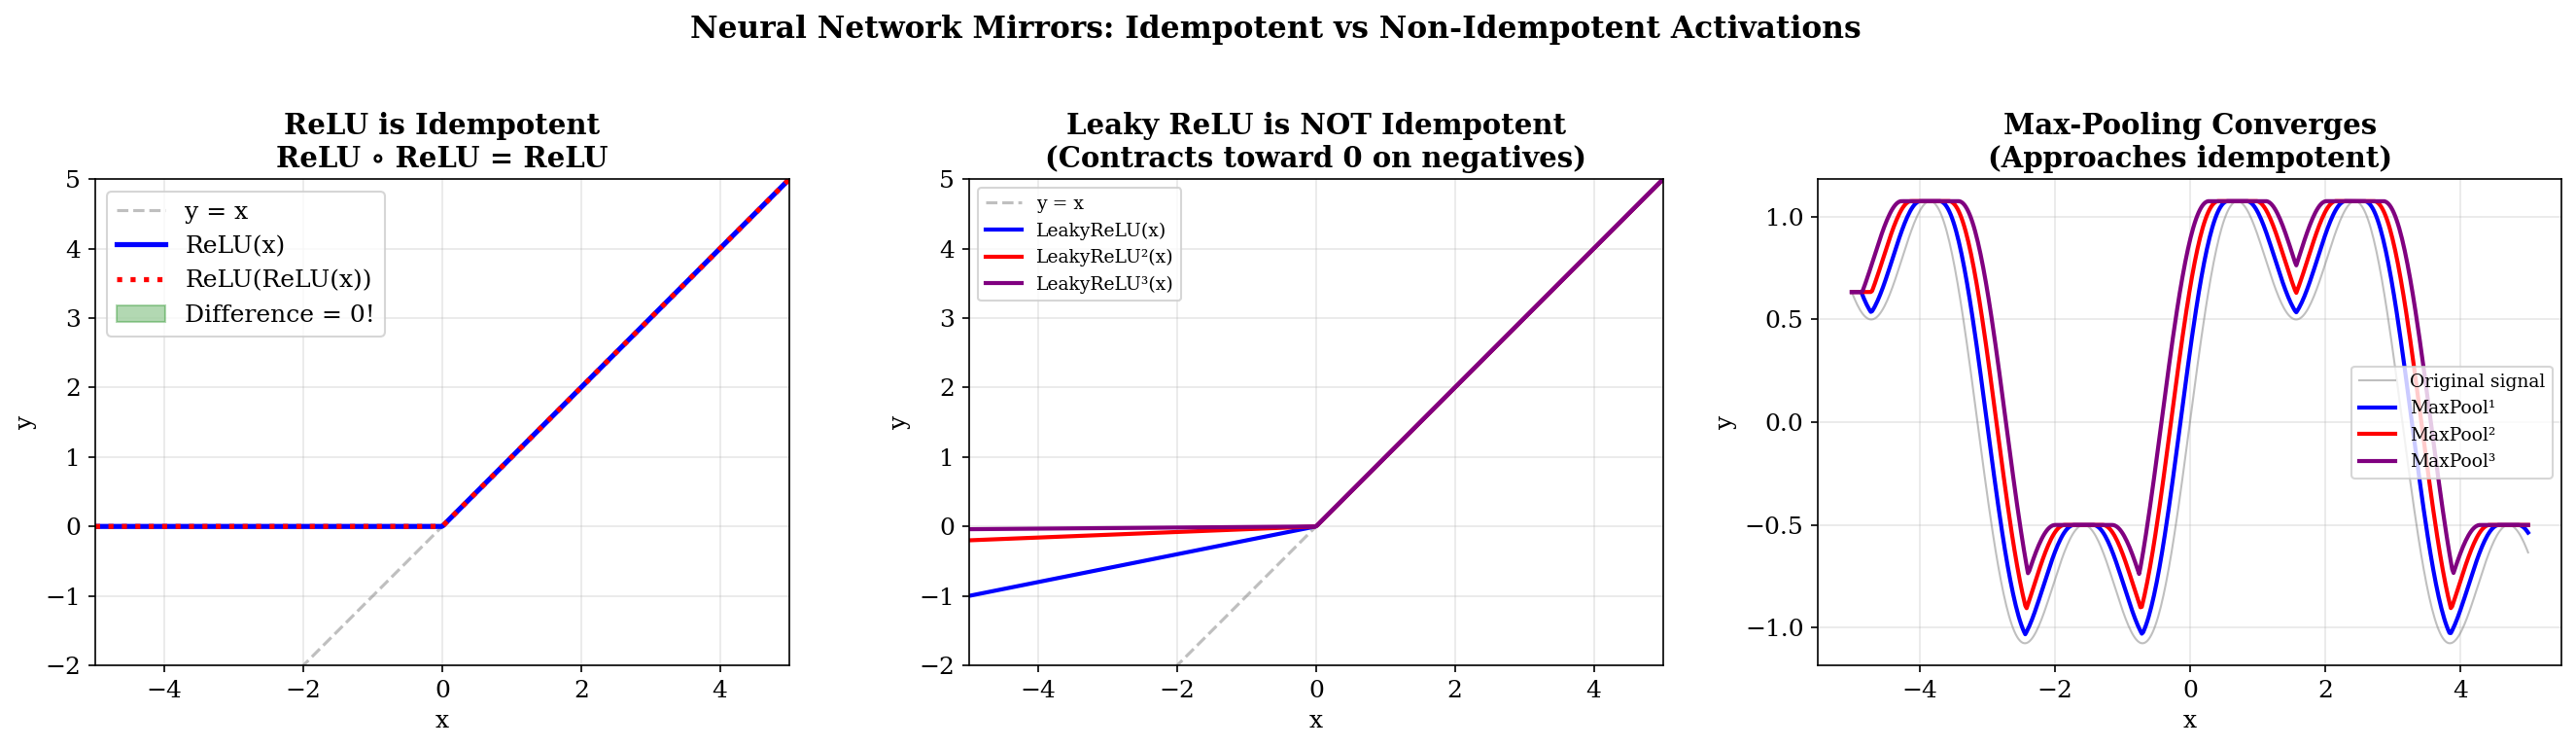

The Python source for this figure:
#!/usr/bin/env python3
"""
Demo 3: The Neural Mirror — ReLU Networks as Tropical Mirrors

ReLU neural networks are tropical polynomials. When we compose a ReLU network
with itself, the composition is still a tropical polynomial. An "idempotent
network" (f∘f = f) is an algebraic mirror — a neural network that can look
at itself and see a stable image.

This demo:
1. Builds small ReLU networks and composes them with themselves
2. Shows convergence to idempotent behavior
3. Visualizes the "mirror image" (fixed point set) of a neural network
"""

import numpy as np
import matplotlib.pyplot as plt
from matplotlib.gridspec import GridSpec
import os

OUTPUT_DIR = os.path.dirname(os.path.abspath(__file__))
plt.rcParams['font.family'] = 'serif'
plt.rcParams['font.size'] = 12
plt.rcParams['figure.dpi'] = 150


def relu(x):
    """ReLU activation."""
    return np.maximum(x, 0)


def make_network(W1, b1, W2, b2):
    """Create a simple 2-layer ReLU network: f(x) = W2 @ relu(W1 @ x + b1) + b2."""
    def f(x):
        h = relu(W1 @ x + b1)
        return W2 @ h + b2
    return f


def demo_relu_idempotent():
    """Show that ReLU itself is idempotent: relu(relu(x)) = relu(x)."""
    fig, axes = plt.subplots(1, 3, figsize=(18, 5))
    
    x = np.linspace(-5, 5, 500)
    
    # --- Panel 1: ReLU is idempotent ---
    ax = axes[0]
    ax.plot(x, x, '--', color='gray', alpha=0.5, label='y = x')
    ax.plot(x, relu(x), '-', color='blue', linewidth=2.5, label='ReLU(x)')
    ax.plot(x, relu(relu(x)), ':', color='red', linewidth=2.5, label='ReLU(ReLU(x))')
    ax.fill_between(x, relu(x), relu(relu(x)), alpha=0.3, color='green', label='Difference = 0!')
    ax.set_title('ReLU is Idempotent\nReLU ∘ ReLU = ReLU', fontsize=14, fontweight='bold')
    ax.set_xlabel('x')
    ax.set_ylabel('y')
    ax.legend()
    ax.grid(True, alpha=0.3)
    ax.set_aspect('equal')
    ax.set_xlim(-5, 5)
    ax.set_ylim(-2, 5)
    
    # --- Panel 2: Leaky ReLU is NOT idempotent ---
    def leaky_relu(x, alpha=0.2):
        return np.where(x > 0, x, alpha * x)
    
    ax = axes[1]
    lr = leaky_relu(x)
    lr_lr = leaky_relu(leaky_relu(x))
    lr_lr_lr = leaky_relu(leaky_relu(leaky_relu(x)))
    
    ax.plot(x, x, '--', color='gray', alpha=0.5, label='y = x')
    ax.plot(x, lr, '-', color='blue', linewidth=2, label='LeakyReLU(x)')
    ax.plot(x, lr_lr, '-', color='red', linewidth=2, label='LeakyReLU²(x)')
    ax.plot(x, lr_lr_lr, '-', color='purple', linewidth=2, label='LeakyReLU³(x)')
    ax.set_title('Leaky ReLU is NOT Idempotent\n(Contracts toward 0 on negatives)', fontsize=14, fontweight='bold')
    ax.set_xlabel('x')
    ax.set_ylabel('y')
    ax.legend(fontsize=9)
    ax.grid(True, alpha=0.3)
    ax.set_aspect('equal')
    ax.set_xlim(-5, 5)
    ax.set_ylim(-2, 5)
    
    # --- Panel 3: Max-pooling is idempotent ---
    ax = axes[2]
    # Simulate 1D max-pooling over windows
    def max_pool_1d(signal, window=5):
        out = np.copy(signal)
        for i in range(len(signal)):
            start = max(0, i - window // 2)
            end = min(len(signal), i + window // 2 + 1)
            out[i] = np.max(signal[start:end])
        return out
    
    signal = np.sin(x) + 0.5 * np.sin(3 * x)
    mp1 = max_pool_1d(signal, window=15)
    mp2 = max_pool_1d(mp1, window=15)
    mp3 = max_pool_1d(mp2, window=15)
    
    ax.plot(x, signal, '-', color='gray', alpha=0.5, linewidth=1, label='Original signal')
    ax.plot(x, mp1, '-', color='blue', linewidth=2, label='MaxPool¹')
    ax.plot(x, mp2, '-', color='red', linewidth=2, label='MaxPool²')
    ax.plot(x, mp3, '-', color='purple', linewidth=2, label='MaxPool³')
    ax.set_title('Max-Pooling Converges\n(Approaches idempotent)', fontsize=14, fontweight='bold')
    ax.set_xlabel('x')
    ax.set_ylabel('y')
    ax.legend(fontsize=9)
    ax.grid(True, alpha=0.3)
    
    plt.suptitle('Neural Network Mirrors: Idempotent vs Non-Idempotent Activations',
                 fontsize=15, fontweight='bold', y=1.02)
    plt.tight_layout()
    plt.savefig(os.path.join(OUTPUT_DIR, 'demo3_neural_mirror.png'), bbox_inches='tight')
    plt.close()
    print("✓ Saved demo3_neural_mirror.png")


def demo_network_self_composition():
    """Build a ReLU network and compose it with itself, showing convergence."""
    fig = plt.figure(figsize=(16, 10))
    gs = GridSpec(2, 2, figure=fig)
    
    x = np.linspace(-3, 3, 500)
    
    # --- Network 1: Projection-like (should converge to idempotent) ---
    # f(x) = relu(x) — already idempotent
    ax = fig.add_subplot(gs[0, 0])
    f1 = relu(x)
    f1_2 = relu(relu(x))
    f1_3 = relu(relu(relu(x)))
    
    ax.plot(x, x, '--', color='gray', alpha=0.4)
    ax.plot(x, f1, '-', linewidth=2, label='f(x) = ReLU(x)')
    ax.plot(x, f1_2, '--', linewidth=2, label='f²(x)')
    ax.plot(x, f1_3, ':', linewidth=2, label='f³(x)')
    ax.set_title('Network 1: ReLU (Already a Mirror)', fontsize=12, fontweight='bold')
    ax.legend(fontsize=9)
    ax.grid(True, alpha=0.3)
    ax.set_xlim(-3, 3); ax.set_ylim(-1, 3)
    
    # --- Network 2: Clamp (min(max(x,0),1)) — idempotent ---
    ax = fig.add_subplot(gs[0, 1])
    f2 = np.clip(x, 0, 1)
    f2_2 = np.clip(np.clip(x, 0, 1), 0, 1)
    
    ax.plot(x, x, '--', color='gray', alpha=0.4)
    ax.plot(x, f2, '-', linewidth=2.5, label='f(x) = clamp(x, 0, 1)')
    ax.plot(x, f2_2, '--', linewidth=2.5, label='f²(x) = f(x) ✓')
    ax.fill_between(x, 0, 1, where=(x >= 0) & (x <= 1), alpha=0.1, color='green',
                     label='Fixed points [0,1]')
    ax.set_title('Network 2: Clamp (Double Mirror)', fontsize=12, fontweight='bold')
    ax.legend(fontsize=9)
    ax.grid(True, alpha=0.3)
    ax.set_xlim(-3, 3); ax.set_ylim(-1, 2)
    
    # --- Network 3: Tropical polynomial (piecewise linear) ---
    ax = fig.add_subplot(gs[1, 0])
    # f(x) = max(2x-1, -x+2, 0) — a tropical polynomial
    f3 = np.maximum(np.maximum(2*x - 1, -x + 2), 0)
    f3_2 = np.maximum(np.maximum(2*f3 - 1, -f3 + 2), 0)
    f3_3 = np.maximum(np.maximum(2*f3_2 - 1, -f3_2 + 2), 0)
    f3_4 = np.maximum(np.maximum(2*f3_3 - 1, -f3_3 + 2), 0)
    
    ax.plot(x, x, '--', color='gray', alpha=0.4)
    ax.plot(x, f3, '-', linewidth=2, label='f(x)')
    ax.plot(x, f3_2, '--', linewidth=2, label='f²(x)')
    ax.plot(x, f3_3, ':', linewidth=2, label='f³(x)')
    ax.plot(x, f3_4, '-.', linewidth=1.5, label='f⁴(x)')
    ax.set_title('Network 3: Tropical Polynomial\nmax(2x-1, -x+2, 0)', fontsize=12, fontweight='bold')
    ax.legend(fontsize=9)
    ax.grid(True, alpha=0.3)
    ax.set_xlim(-3, 3); ax.set_ylim(-1, 8)
    
    # --- Network 4: Fixed point visualization ---
    ax = fig.add_subplot(gs[1, 1])
    # Find fixed points of f3: where f(x) = x
    fixed = np.abs(f3 - x) < 0.05
    
    ax.plot(x, f3, '-', color='blue', linewidth=2, label='f(x) = max(2x-1, -x+2, 0)')
    ax.plot(x, x, '--', color='gray', linewidth=1, label='y = x')
    ax.scatter(x[fixed], f3[fixed], color='red', s=30, zorder=5, label='Fixed points (f(x)=x)')
    
    # Mark the fixed point region
    ax.set_title('Network 3: Fixed Points\n(The Self-Aware Elements)', fontsize=12, fontweight='bold')
    ax.legend(fontsize=9)
    ax.grid(True, alpha=0.3)
    ax.set_xlim(-3, 3); ax.set_ylim(-1, 8)
    
    plt.suptitle('Neural Network Self-Composition:\nIterating f∘f∘...∘f Reveals the Mirror Structure',
                 fontsize=15, fontweight='bold', y=1.02)
    plt.tight_layout()
    plt.savefig(os.path.join(OUTPUT_DIR, 'demo3_self_composition.png'), bbox_inches='tight')
    plt.close()
    print("✓ Saved demo3_self_composition.png")


def demo_2d_mirror():
    """Visualize a 2D algebraic mirror: projection onto a tropical convex set."""
    fig, axes = plt.subplots(1, 3, figsize=(18, 6))
    
    # Create a grid of 2D points
    xx, yy = np.meshgrid(np.linspace(-3, 3, 20), np.linspace(-3, 3, 20))
    points = np.stack([xx.ravel(), yy.ravel()], axis=-1)
    
    # --- Mirror 1: Projection onto the positive quadrant (component-wise ReLU) ---
    ax = axes[0]
    reflected = np.maximum(points, 0)
    
    ax.scatter(points[:, 0], points[:, 1], c='lightblue', s=20, alpha=0.6, label='Original')
    ax.scatter(reflected[:, 0], reflected[:, 1], c='red', s=20, alpha=0.6, label='Reflected')
    
    for i in range(0, len(points), 3):
        ax.annotate('', xy=reflected[i], xytext=points[i],
                    arrowprops=dict(arrowstyle='->', color='gray', alpha=0.3, lw=0.5))
    
    ax.fill_between([0, 3], 0, 3, alpha=0.1, color='green')
    ax.axhline(0, color='black', linewidth=0.5)
    ax.axvline(0, color='black', linewidth=0.5)
    ax.set_title('Mirror 1: ReLU²\nProjection onto ℝ₊²', fontsize=13, fontweight='bold')
    ax.set_xlabel('x₁'); ax.set_ylabel('x₂')
    ax.set_aspect('equal')
    ax.legend(fontsize=9)
    ax.grid(True, alpha=0.2)
    
    # --- Mirror 2: Projection onto max(x₁, x₂) = x₁ (tropical halfspace) ---
    ax = axes[1]
    reflected2 = np.copy(points)
    reflected2[:, 1] = np.minimum(points[:, 1], points[:, 0])  # Project: x₂ ≤ x₁
    
    ax.scatter(points[:, 0], points[:, 1], c='lightblue', s=20, alpha=0.6, label='Original')
    ax.scatter(reflected2[:, 0], reflected2[:, 1], c='red', s=20, alpha=0.6, label='Reflected')
    
    for i in range(0, len(points), 3):
        ax.annotate('', xy=reflected2[i], xytext=points[i],
                    arrowprops=dict(arrowstyle='->', color='gray', alpha=0.3, lw=0.5))
    
    ax.plot([-3, 3], [-3, 3], 'g-', linewidth=2, label='Mirror: x₁ = x₂')
    ax.fill_between([-3, 3], [-3, 3], -3, alpha=0.1, color='green')
    ax.set_title('Mirror 2: Tropical Halfspace\nProject onto {x₂ ≤ x₁}', fontsize=13, fontweight='bold')
    ax.set_xlabel('x₁'); ax.set_ylabel('x₂')
    ax.set_aspect('equal')
    ax.legend(fontsize=9)
    ax.grid(True, alpha=0.2)
    ax.set_xlim(-3, 3); ax.set_ylim(-3, 3)
    
    # --- Mirror 3: Tropical convex hull projection ---
    ax = axes[2]
    
    # Project onto the tropical ball: max(|x₁|, |x₂|) ≤ 2
    def project_linf(p, r=2):
        return np.clip(p, -r, r)
    
    reflected3 = np.array([project_linf(p) for p in points])
    
    ax.scatter(points[:, 0], points[:, 1], c='lightblue', s=20, alpha=0.6, label='Original')
    ax.scatter(reflected3[:, 0], reflected3[:, 1], c='red', s=20, alpha=0.6, label='Reflected')
    
    for i in range(0, len(points), 3):
        ax.annotate('', xy=reflected3[i], xytext=points[i],
                    arrowprops=dict(arrowstyle='->', color='gray', alpha=0.3, lw=0.5))
    
    square = plt.Rectangle((-2, -2), 4, 4, linewidth=2, edgecolor='green',
                           facecolor='green', alpha=0.1, label='Mirror surface')
    ax.add_patch(square)
    ax.set_title('Mirror 3: Tropical Ball\nProject onto max(|x₁|,|x₂|) ≤ 2', fontsize=13, fontweight='bold')
    ax.set_xlabel('x₁'); ax.set_ylabel('x₂')
    ax.set_aspect('equal')
    ax.legend(fontsize=9)
    ax.grid(True, alpha=0.2)
    ax.set_xlim(-3.5, 3.5); ax.set_ylim(-3.5, 3.5)
    
    plt.suptitle('2D Algebraic Mirrors: Tropical Projections in the Plane',
                 fontsize=15, fontweight='bold', y=1.02)
    plt.tight_layout()
    plt.savefig(os.path.join(OUTPUT_DIR, 'demo3_2d_mirror.png'), bbox_inches='tight')
    plt.close()
    print("✓ Saved demo3_2d_mirror.png")


if __name__ == '__main__':
    print("=" * 60)
    print("Demo 3: The Neural Mirror")
    print("=" * 60)
    demo_relu_idempotent()
    demo_network_self_composition()
    demo_2d_mirror()
    print("\nAll Demo 3 visualizations generated successfully!")
